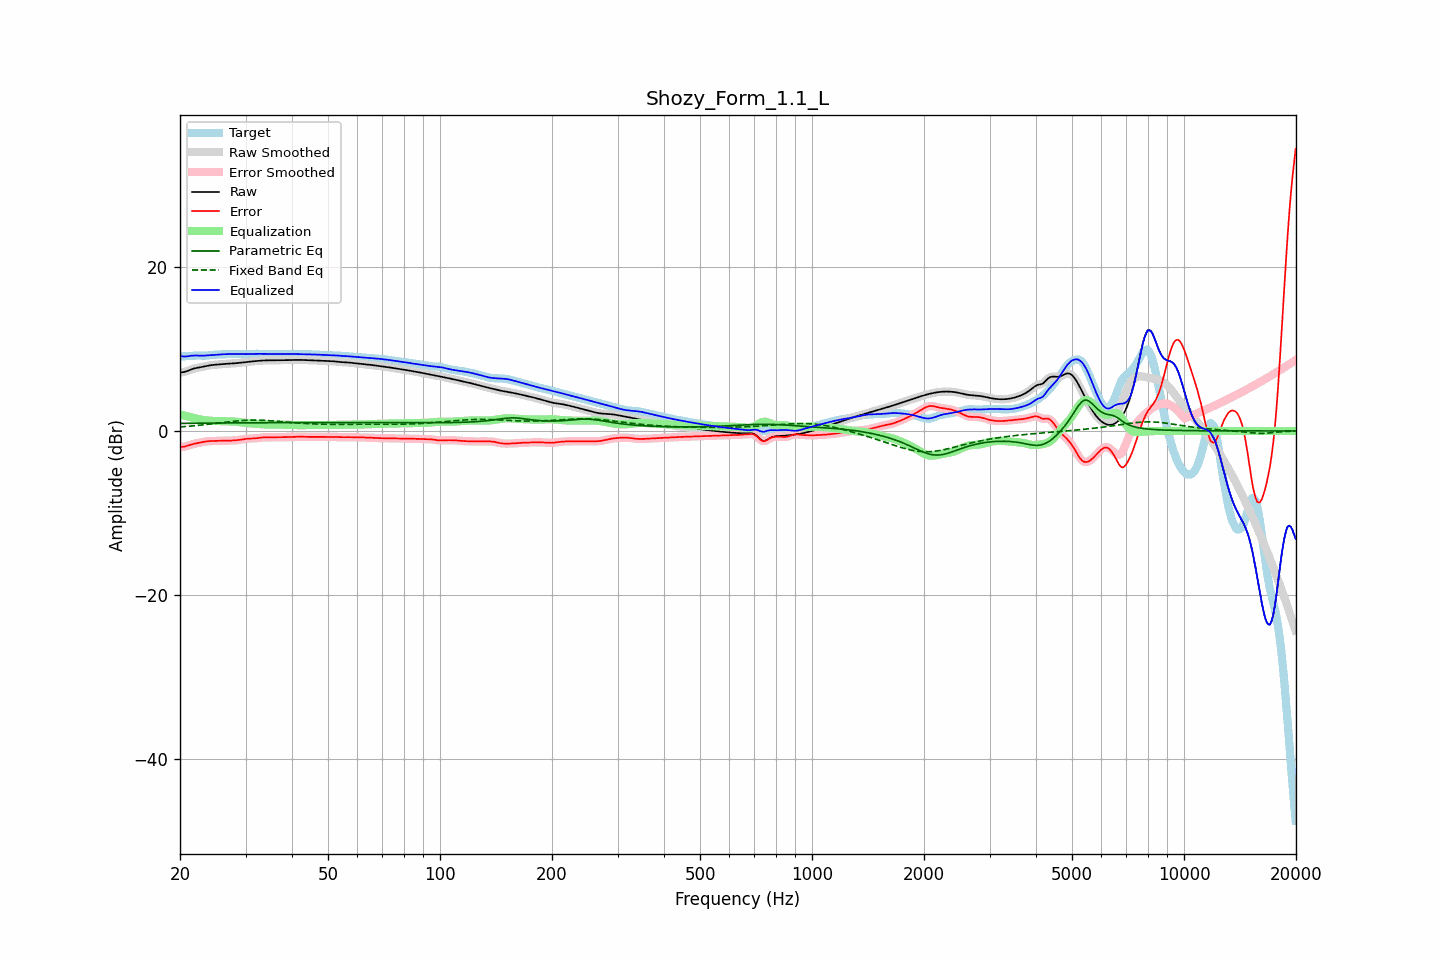

Source data for this figure (header and first rows):
frequency, raw, error, smoothed, error_smoothed, equalization, parametric_eq, fixed_band_eq, equalized_raw, equalized_smoothed, target
20.00, 7.12, -1.96, 7.12, -1.96, 2.00, 0.92, 0.49, 9.12, 9.12, 9.08
20.20, 7.14, -1.95, 7.14, -1.95, 1.95, 0.92, 0.50, 9.09, 9.09, 9.08
20.40, 7.16, -1.93, 7.16, -1.92, 1.91, 0.92, 0.52, 9.07, 9.07, 9.09
20.61, 7.20, -1.89, 7.20, -1.89, 1.86, 0.93, 0.53, 9.06, 9.06, 9.09
20.81, 7.26, -1.84, 7.26, -1.84, 1.81, 0.93, 0.55, 9.07, 9.07, 9.10
21.02, 7.33, -1.78, 7.33, -1.78, 1.76, 0.93, 0.56, 9.10, 9.10, 9.11
21.23, 7.41, -1.72, 7.41, -1.72, 1.72, 0.93, 0.58, 9.13, 9.13, 9.13
21.44, 7.49, -1.66, 7.49, -1.66, 1.67, 0.93, 0.60, 9.16, 9.16, 9.15
21.66, 7.56, -1.60, 7.56, -1.60, 1.62, 0.94, 0.62, 9.17, 9.17, 9.16
21.87, 7.62, -1.55, 7.62, -1.55, 1.56, 0.94, 0.64, 9.18, 9.18, 9.17
22.09, 7.66, -1.51, 7.66, -1.51, 1.52, 0.94, 0.65, 9.18, 9.18, 9.18
22.31, 7.70, -1.47, 7.70, -1.47, 1.47, 0.94, 0.67, 9.17, 9.17, 9.17
22.54, 7.73, -1.44, 7.73, -1.44, 1.43, 0.95, 0.69, 9.16, 9.16, 9.17
22.76, 7.77, -1.40, 7.77, -1.40, 1.39, 0.95, 0.71, 9.16, 9.16, 9.17
22.99, 7.80, -1.36, 7.80, -1.36, 1.35, 0.95, 0.73, 9.16, 9.16, 9.16
23.22, 7.84, -1.32, 7.85, -1.32, 1.32, 0.95, 0.76, 9.17, 9.17, 9.16
23.45, 7.89, -1.29, 7.89, -1.29, 1.29, 0.95, 0.78, 9.18, 9.18, 9.17
23.69, 7.93, -1.26, 7.93, -1.26, 1.27, 0.96, 0.80, 9.20, 9.20, 9.19
23.92, 7.97, -1.24, 7.97, -1.24, 1.25, 0.96, 0.82, 9.22, 9.22, 9.21
24.16, 8.00, -1.23, 8.00, -1.23, 1.24, 0.96, 0.85, 9.24, 9.24, 9.23
24.40, 8.03, -1.23, 8.03, -1.23, 1.23, 0.96, 0.87, 9.25, 9.25, 9.25
24.65, 8.05, -1.23, 8.05, -1.22, 1.22, 0.96, 0.89, 9.27, 9.27, 9.27
24.89, 8.07, -1.22, 8.07, -1.22, 1.21, 0.96, 0.92, 9.28, 9.28, 9.29
25.14, 8.08, -1.21, 8.08, -1.21, 1.21, 0.97, 0.94, 9.29, 9.29, 9.30
25.39, 8.10, -1.21, 8.10, -1.20, 1.20, 0.97, 0.96, 9.30, 9.30, 9.30
25.65, 8.12, -1.19, 8.12, -1.19, 1.20, 0.97, 0.99, 9.31, 9.31, 9.31
25.91, 8.13, -1.19, 8.13, -1.19, 1.19, 0.97, 1.01, 9.32, 9.32, 9.32
26.16, 8.15, -1.18, 8.15, -1.18, 1.19, 0.97, 1.04, 9.34, 9.34, 9.33
26.43, 8.16, -1.18, 8.16, -1.18, 1.18, 0.97, 1.06, 9.35, 9.35, 9.34
26.69, 8.18, -1.18, 8.18, -1.18, 1.18, 0.98, 1.08, 9.36, 9.35, 9.35
26.96, 8.19, -1.18, 8.19, -1.18, 1.18, 0.98, 1.11, 9.36, 9.36, 9.36
27.23, 8.20, -1.18, 8.20, -1.17, 1.17, 0.98, 1.13, 9.37, 9.37, 9.37
27.50, 8.21, -1.17, 8.21, -1.17, 1.17, 0.98, 1.15, 9.38, 9.38, 9.38
27.77, 8.22, -1.16, 8.22, -1.16, 1.16, 0.98, 1.17, 9.38, 9.38, 9.38
28.05, 8.24, -1.15, 8.24, -1.15, 1.14, 0.98, 1.19, 9.38, 9.38, 9.38
28.33, 8.26, -1.13, 8.26, -1.13, 1.12, 0.98, 1.21, 9.38, 9.38, 9.38
28.62, 8.27, -1.11, 8.27, -1.11, 1.10, 0.98, 1.23, 9.38, 9.38, 9.38
28.90, 8.29, -1.08, 8.29, -1.08, 1.08, 0.99, 1.24, 9.37, 9.37, 9.37
29.19, 8.31, -1.05, 8.31, -1.05, 1.05, 0.99, 1.26, 9.36, 9.36, 9.37
29.48, 8.34, -1.02, 8.34, -1.02, 1.02, 0.99, 1.27, 9.36, 9.36, 9.36
29.78, 8.36, -0.99, 8.36, -0.99, 0.99, 0.99, 1.29, 9.35, 9.35, 9.35
30.08, 8.38, -0.96, 8.38, -0.96, 0.97, 0.99, 1.30, 9.36, 9.36, 9.34
30.38, 8.41, -0.94, 8.41, -0.94, 0.95, 0.99, 1.31, 9.36, 9.36, 9.34
30.68, 8.43, -0.93, 8.43, -0.93, 0.94, 0.99, 1.31, 9.37, 9.37, 9.36
30.99, 8.45, -0.92, 8.45, -0.92, 0.92, 0.99, 1.32, 9.37, 9.37, 9.37
31.30, 8.47, -0.92, 8.47, -0.92, 0.91, 1.00, 1.32, 9.38, 9.38, 9.39
31.61, 8.49, -0.91, 8.49, -0.91, 0.90, 1.00, 1.32, 9.39, 9.39, 9.40
31.93, 8.51, -0.90, 8.51, -0.90, 0.88, 1.00, 1.32, 9.39, 9.39, 9.41
32.24, 8.53, -0.87, 8.53, -0.87, 0.86, 1.00, 1.32, 9.39, 9.39, 9.40
32.57, 8.54, -0.85, 8.54, -0.85, 0.85, 1.00, 1.32, 9.39, 9.39, 9.39
32.89, 8.56, -0.82, 8.56, -0.82, 0.83, 1.00, 1.31, 9.38, 9.38, 9.38
33.22, 8.57, -0.80, 8.57, -0.80, 0.81, 1.00, 1.30, 9.38, 9.38, 9.37
33.55, 8.58, -0.78, 8.58, -0.78, 0.80, 1.00, 1.30, 9.38, 9.38, 9.36
33.89, 8.59, -0.78, 8.59, -0.78, 0.78, 1.00, 1.29, 9.37, 9.37, 9.37
34.23, 8.60, -0.78, 8.60, -0.78, 0.78, 1.00, 1.27, 9.37, 9.37, 9.37
34.57, 8.60, -0.78, 8.60, -0.78, 0.77, 1.00, 1.26, 9.38, 9.37, 9.38
34.92, 8.60, -0.78, 8.60, -0.78, 0.77, 1.00, 1.25, 9.38, 9.38, 9.38
35.27, 8.60, -0.78, 8.60, -0.78, 0.77, 1.01, 1.23, 9.38, 9.38, 9.38
35.62, 8.60, -0.78, 8.60, -0.78, 0.77, 1.01, 1.22, 9.38, 9.38, 9.38
35.97, 8.60, -0.77, 8.60, -0.77, 0.77, 1.01, 1.20, 9.38, 9.38, 9.38
... 635 more rows
